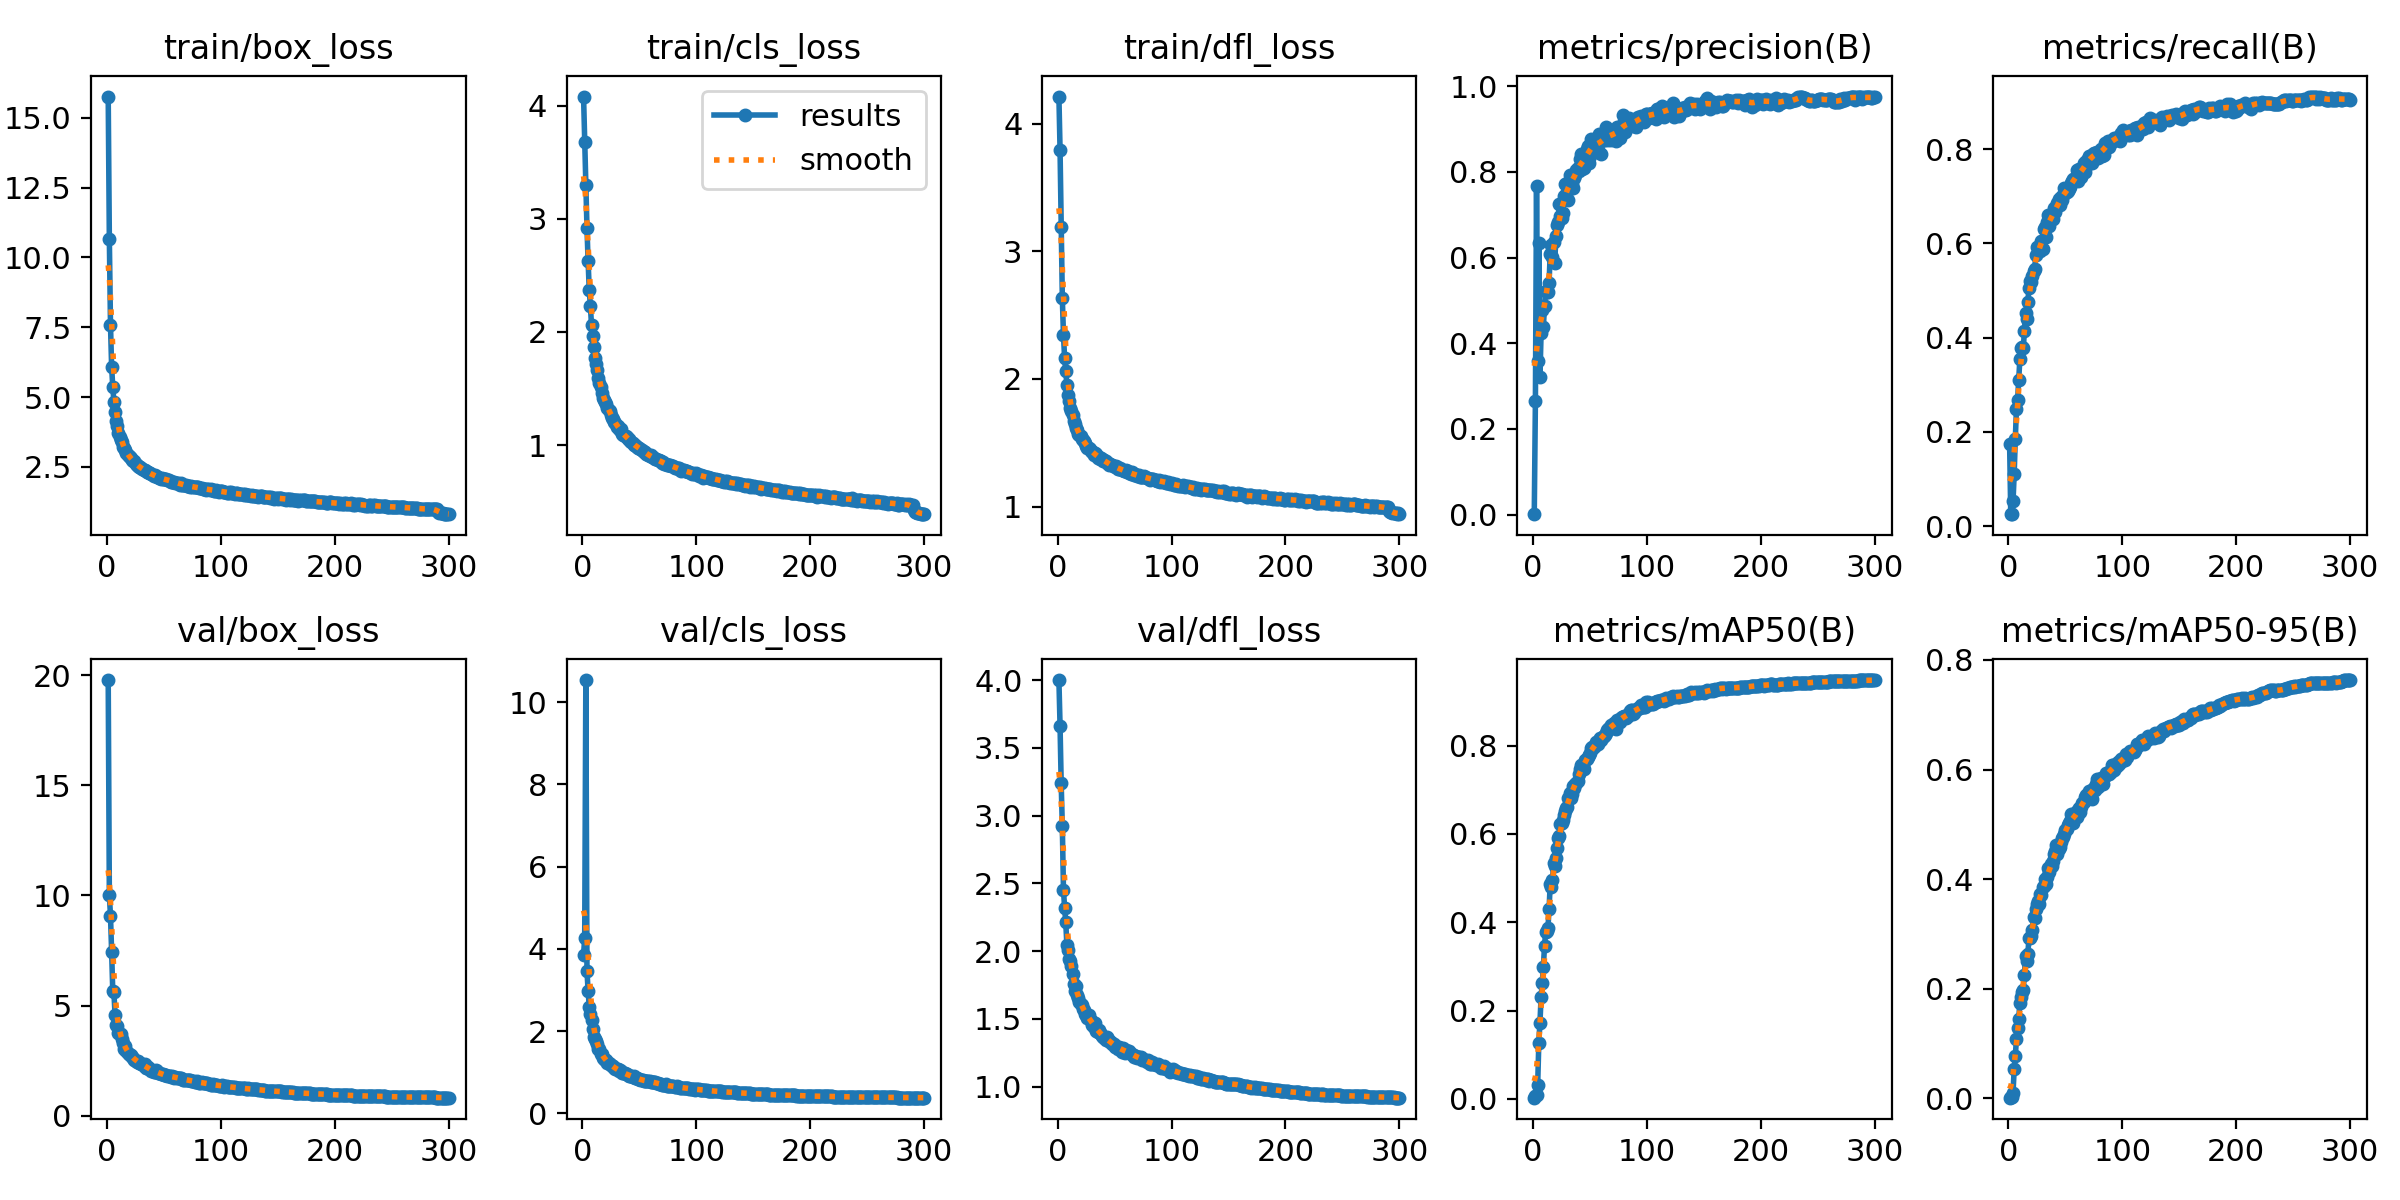

The table this chart was drawn from, first rows:
epoch, train/box_loss, train/cls_loss, train/dfl_loss, metrics/precision(B), metrics/recall(B), metrics/mAP50(B), metrics/mAP50-95(B), val/box_loss, val/cls_loss, val/dfl_loss, lr/pg0, lr/pg1, lr/pg2
1, 15.76, 4.08, 4.212, 0.0008, 0.1753, 0.00286, 0.00082, 19.78, 3.853, 4, 0.07029, 0.003301, 0.003301
2, 10.65, 3.683, 3.795, 0.2641, 0.02578, 0.00746, 0.00207, 10.02, 4.269, 3.663, 0.04027, 0.006612, 0.006612
3, 7.594, 3.296, 3.192, 0.7675, 0.02546, 0.00844, 0.00288, 9.071, 10.54, 3.237, 0.01022, 0.009902, 0.009902
4, 6.082, 2.918, 2.632, 0.359, 0.0524, 0.03147, 0.00972, 7.444, 3.461, 2.921, 0.009901, 0.009901, 0.009901
5, 5.362, 2.622, 2.346, 0.6347, 0.1098, 0.1276, 0.05248, 5.65, 2.978, 2.453, 0.009901, 0.009901, 0.009901
6, 4.837, 2.37, 2.163, 0.3216, 0.1848, 0.1729, 0.07662, 5.617, 2.592, 2.319, 0.009868, 0.009868, 0.009868
7, 4.459, 2.228, 2.064, 0.4242, 0.2487, 0.2303, 0.108, 4.582, 2.418, 2.216, 0.009835, 0.009835, 0.009835
8, 4.159, 2.057, 1.953, 0.4768, 0.2681, 0.2621, 0.1287, 4.112, 2.267, 2.046, 0.009802, 0.009802, 0.009802
9, 3.951, 1.963, 1.877, 0.4377, 0.3113, 0.2987, 0.1451, 4.076, 2.049, 2.007, 0.009769, 0.009769, 0.009769
10, 3.724, 1.862, 1.826, 0.487, 0.3542, 0.3468, 0.1742, 3.749, 1.857, 1.941, 0.009736, 0.009736, 0.009736
11, 3.581, 1.77, 1.772, 0.5218, 0.379, 0.377, 0.1855, 3.727, 1.809, 1.924, 0.009703, 0.009703, 0.009703
12, 3.446, 1.72, 1.745, 0.519, 0.3808, 0.3808, 0.194, 3.692, 1.756, 1.89, 0.00967, 0.00967, 0.00967
13, 3.395, 1.664, 1.717, 0.5205, 0.3784, 0.3869, 0.1983, 3.487, 1.68, 1.835, 0.009637, 0.009637, 0.009637
14, 3.224, 1.597, 1.67, 0.5404, 0.4134, 0.4292, 0.2249, 3.296, 1.569, 1.761, 0.009604, 0.009604, 0.009604
15, 3.163, 1.551, 1.645, 0.6091, 0.452, 0.4868, 0.2602, 3.013, 1.565, 1.706, 0.009571, 0.009571, 0.009571
16, 3.094, 1.509, 1.617, 0.6284, 0.4396, 0.4807, 0.2497, 3.16, 1.454, 1.743, 0.009538, 0.009538, 0.009538
17, 2.99, 1.46, 1.599, 0.601, 0.475, 0.4954, 0.2633, 2.913, 1.441, 1.678, 0.009505, 0.009505, 0.009505
18, 2.917, 1.419, 1.567, 0.6354, 0.5061, 0.5344, 0.2915, 2.857, 1.344, 1.656, 0.009472, 0.009472, 0.009472
19, 2.89, 1.4, 1.558, 0.5885, 0.5205, 0.528, 0.292, 2.787, 1.325, 1.628, 0.009439, 0.009439, 0.009439
20, 2.845, 1.38, 1.55, 0.6502, 0.5185, 0.5451, 0.2955, 2.775, 1.296, 1.609, 0.009406, 0.009406, 0.009406
21, 2.805, 1.367, 1.533, 0.6756, 0.5314, 0.5676, 0.3076, 2.753, 1.31, 1.6, 0.009373, 0.009373, 0.009373
22, 2.74, 1.326, 1.52, 0.6834, 0.5424, 0.5919, 0.3301, 2.651, 1.223, 1.57, 0.00934, 0.00934, 0.00934
23, 2.711, 1.308, 1.513, 0.7259, 0.5454, 0.5944, 0.3283, 2.639, 1.234, 1.566, 0.009307, 0.009307, 0.009307
24, 2.696, 1.303, 1.498, 0.6978, 0.5756, 0.6224, 0.3459, 2.534, 1.19, 1.539, 0.009274, 0.009274, 0.009274
25, 2.621, 1.264, 1.475, 0.6918, 0.5928, 0.624, 0.3548, 2.496, 1.185, 1.53, 0.009241, 0.009241, 0.009241
26, 2.556, 1.241, 1.461, 0.7031, 0.5934, 0.6306, 0.36, 2.437, 1.15, 1.507, 0.009208, 0.009208, 0.009208
27, 2.541, 1.229, 1.461, 0.7433, 0.5859, 0.642, 0.3554, 2.501, 1.162, 1.532, 0.009175, 0.009175, 0.009175
28, 2.507, 1.204, 1.452, 0.7721, 0.584, 0.6516, 0.3731, 2.381, 1.097, 1.496, 0.009142, 0.009142, 0.009142
29, 2.5, 1.193, 1.436, 0.7478, 0.6061, 0.6593, 0.3714, 2.395, 1.088, 1.484, 0.009109, 0.009109, 0.009109
30, 2.445, 1.163, 1.426, 0.7754, 0.5873, 0.6613, 0.3851, 2.342, 1.074, 1.454, 0.009076, 0.009076, 0.009076
31, 2.434, 1.171, 1.427, 0.7339, 0.6302, 0.6806, 0.3882, 2.349, 1.072, 1.48, 0.009043, 0.009043, 0.009043
32, 2.388, 1.146, 1.406, 0.7941, 0.6356, 0.6927, 0.3998, 2.247, 1.035, 1.441, 0.00901, 0.00901, 0.00901
33, 2.386, 1.137, 1.417, 0.7908, 0.6145, 0.6821, 0.3914, 2.326, 1.061, 1.467, 0.008977, 0.008977, 0.008977
34, 2.358, 1.141, 1.409, 0.7716, 0.6464, 0.6906, 0.4037, 2.181, 1.032, 1.412, 0.008944, 0.008944, 0.008944
35, 2.325, 1.1, 1.379, 0.7625, 0.6613, 0.7079, 0.4206, 2.173, 0.9823, 1.407, 0.008911, 0.008911, 0.008911
36, 2.305, 1.085, 1.387, 0.7868, 0.6375, 0.7036, 0.4137, 2.187, 0.9829, 1.415, 0.008878, 0.008878, 0.008878
37, 2.272, 1.078, 1.37, 0.7931, 0.6548, 0.7135, 0.4276, 2.13, 0.9761, 1.399, 0.008845, 0.008845, 0.008845
38, 2.273, 1.081, 1.38, 0.8054, 0.6541, 0.716, 0.423, 2.115, 0.952, 1.392, 0.008812, 0.008812, 0.008812
39, 2.256, 1.071, 1.373, 0.8096, 0.6512, 0.7204, 0.4324, 2.049, 0.9622, 1.371, 0.008779, 0.008779, 0.008779
40, 2.213, 1.058, 1.359, 0.8021, 0.675, 0.7347, 0.4449, 2.039, 0.9417, 1.367, 0.008746, 0.008746, 0.008746
41, 2.178, 1.056, 1.364, 0.8293, 0.6671, 0.7465, 0.4518, 1.997, 0.9181, 1.359, 0.008713, 0.008713, 0.008713
42, 2.205, 1.037, 1.353, 0.8428, 0.6776, 0.7571, 0.4623, 1.96, 0.905, 1.346, 0.00868, 0.00868, 0.00868
43, 2.173, 1.025, 1.344, 0.8067, 0.6851, 0.7467, 0.446, 2.051, 0.9205, 1.365, 0.008647, 0.008647, 0.008647
44, 2.154, 1.015, 1.343, 0.8195, 0.6954, 0.7507, 0.455, 2.027, 0.8898, 1.351, 0.008614, 0.008614, 0.008614
45, 2.137, 0.9971, 1.327, 0.809, 0.6827, 0.7478, 0.4586, 1.919, 0.903, 1.339, 0.008581, 0.008581, 0.008581
46, 2.098, 0.9989, 1.33, 0.84, 0.6979, 0.7681, 0.4669, 1.917, 0.8652, 1.331, 0.008548, 0.008548, 0.008548
47, 2.072, 0.9892, 1.322, 0.8529, 0.6926, 0.7698, 0.4744, 1.909, 0.8717, 1.328, 0.008515, 0.008515, 0.008515
48, 2.095, 0.9847, 1.327, 0.8604, 0.703, 0.7752, 0.4775, 1.896, 0.8532, 1.315, 0.008482, 0.008482, 0.008482
49, 2.074, 0.9764, 1.314, 0.8209, 0.7171, 0.7785, 0.4824, 1.884, 0.8395, 1.316, 0.008449, 0.008449, 0.008449
50, 2.058, 0.9754, 1.306, 0.8376, 0.7081, 0.7825, 0.4887, 1.836, 0.8336, 1.296, 0.008416, 0.008416, 0.008416
51, 2.063, 0.9691, 1.315, 0.8768, 0.7089, 0.7949, 0.4912, 1.837, 0.8112, 1.296, 0.008383, 0.008383, 0.008383
52, 2.054, 0.9539, 1.309, 0.8727, 0.7104, 0.796, 0.4978, 1.828, 0.8187, 1.297, 0.00835, 0.00835, 0.00835
53, 2.02, 0.9455, 1.293, 0.8613, 0.7158, 0.7935, 0.5032, 1.781, 0.8144, 1.278, 0.008317, 0.008317, 0.008317
54, 2.021, 0.941, 1.296, 0.8527, 0.7201, 0.8002, 0.5054, 1.807, 0.7974, 1.294, 0.008284, 0.008284, 0.008284
55, 2.01, 0.9369, 1.298, 0.8737, 0.7275, 0.8083, 0.5185, 1.782, 0.7867, 1.287, 0.008251, 0.008251, 0.008251
56, 1.972, 0.9231, 1.287, 0.8661, 0.7319, 0.8058, 0.5094, 1.746, 0.7919, 1.259, 0.008218, 0.008218, 0.008218
57, 1.972, 0.9208, 1.29, 0.8502, 0.7364, 0.8034, 0.5028, 1.821, 0.7926, 1.286, 0.008185, 0.008185, 0.008185
58, 1.973, 0.9087, 1.277, 0.8876, 0.735, 0.8126, 0.5111, 1.75, 0.7837, 1.258, 0.008152, 0.008152, 0.008152
59, 1.966, 0.9027, 1.276, 0.8742, 0.7406, 0.8179, 0.5226, 1.715, 0.7762, 1.252, 0.008119, 0.008119, 0.008119
60, 1.94, 0.9085, 1.282, 0.8423, 0.7566, 0.8135, 0.5131, 1.766, 0.7661, 1.272, 0.008086, 0.008086, 0.008086
... 240 more rows
